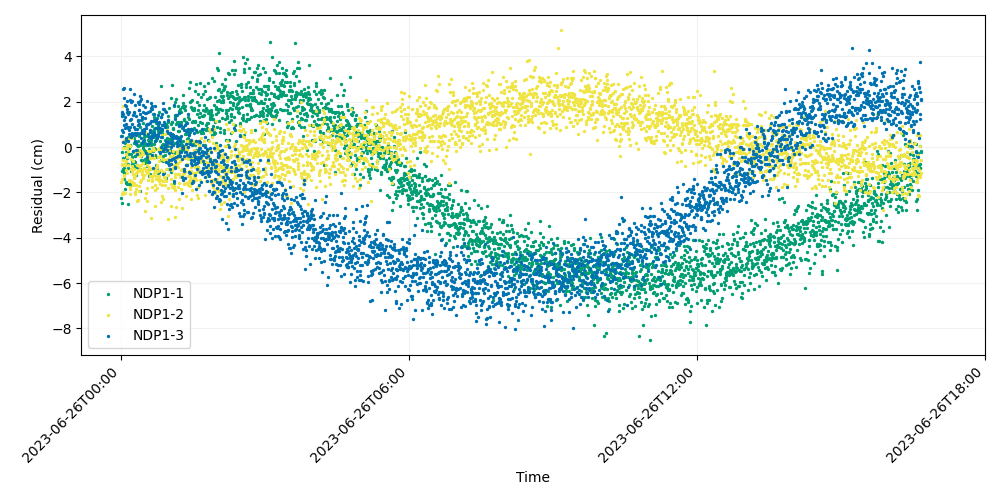

The table this chart was drawn from, first rows:
time, iso_string, NDP1-1, NDP1-2, NDP1-3
741009607, 2023-06-26T00:00:07.000, -2.255, -1.527, 0.4803
741009627, 2023-06-26T00:00:27.000, -0.2416, -0.7841, 0.746
741009647, 2023-06-26T00:00:47.000, -1.074, -1.389, 1.547
741009667, 2023-06-26T00:01:07.000, -2.474, -2.069, 1.378
741009687, 2023-06-26T00:01:27.000, 0.4957, -0.7531, 1.438
741009707, 2023-06-26T00:01:47.000, -0.9519, 1.826, 0.6739
741009727, 2023-06-26T00:02:07.000, -2.049, -0.05703, 0.2426
741009747, 2023-06-26T00:02:27.000, -1.047, -0.5692, 2.576
741009767, 2023-06-26T00:02:47.000, -0.4646, -1.968, 1.477
741009787, 2023-06-26T00:03:07.000, -1.149, 0.2945, 1.207
741009807, 2023-06-26T00:03:27.000, -0.9422, -1.26, 0.9628
741009827, 2023-06-26T00:03:47.000, -0.0005125, -0.06339, 2.594
741009847, 2023-06-26T00:04:07.000, -1.421, -1.232, 2.141
741009867, 2023-06-26T00:04:27.000, 0.1895, -2.014, 1.859
741009887, 2023-06-26T00:04:47.000, -0.7338, -0.7617, 0.8272
741009907, 2023-06-26T00:05:07.000, -1.845, -0.8102, 1.326
741009927, 2023-06-26T00:05:27.000, -1.598, -1.023, 1.005
741009947, 2023-06-26T00:05:47.000, -0.4356, -0.6117, 1.824
741009967, 2023-06-26T00:06:07.000, -0.209, -0.6167, 0.412
741009987, 2023-06-26T00:06:27.000, -1.526, -0.3097, 0.2991
741010007, 2023-06-26T00:06:47.000, -0.2759, 0.07947, 0.8639
741010027, 2023-06-26T00:07:07.000, -1.612, -0.4566, 1.537
741010047, 2023-06-26T00:07:27.000, -0.4882, -0.04325, 1.69
741010067, 2023-06-26T00:07:47.000, 0.347, -1.134, 2.035
741010087, 2023-06-26T00:08:07.000, -2.499, 0.2462, 0.2802
741010107, 2023-06-26T00:08:27.000, -0.9107, 0.3524, 0.874
741010127, 2023-06-26T00:08:47.000, 0.4404, -0.1561, 0.8328
741010147, 2023-06-26T00:09:07.000, -0.7405, -0.8086, 1.472
741010167, 2023-06-26T00:09:27.000, -0.03733, -1.46, 0.5607
741010187, 2023-06-26T00:09:47.000, -1.618, -1.479, 1.548
741010207, 2023-06-26T00:10:07.000, -0.3082, 0.11, 0.7597
741010227, 2023-06-26T00:10:27.000, 0.03649, -2.05, 0.8977
741010247, 2023-06-26T00:10:47.000, -1.678, -1.836, 2.575
741010267, 2023-06-26T00:11:07.000, 0.07698, -1.766, 1.185
741010287, 2023-06-26T00:11:27.000, 0.4394, 0.03854, 2.076
741010307, 2023-06-26T00:11:47.000, -0.9792, -0.9842, 0.5892
741010327, 2023-06-26T00:12:07.000, -0.3079, -1.497, 1.998
741010347, 2023-06-26T00:12:27.000, -1.524, -0.9876, 1.242
741010367, 2023-06-26T00:12:47.000, -1.071, -0.5308, 0.435
741010387, 2023-06-26T00:13:07.000, -0.6137, -0.8517, 0.5089
741010407, 2023-06-26T00:13:27.000, -0.7501, -1.063, 2.023
741010427, 2023-06-26T00:13:47.000, -0.4353, 0.4101, 1.009
741010447, 2023-06-26T00:14:07.000, -0.7955, -1.56, 0.636
741010467, 2023-06-26T00:14:27.000, -0.8444, -1.206, 1.42
741010487, 2023-06-26T00:14:47.000, -0.7977, -1.655, -0.1691
741010507, 2023-06-26T00:15:07.000, -0.1594, -0.6192, 0.5406
741010527, 2023-06-26T00:15:27.000, 0.3919, -0.962, 1.564
741010547, 2023-06-26T00:15:47.000, 0.1758, -1.567, 2.345
741010567, 2023-06-26T00:16:07.000, -0.2347, -1.38, 0.8962
741010587, 2023-06-26T00:16:27.000, -0.6332, -1.342, 1.507
741010607, 2023-06-26T00:16:47.000, 0.2119, -0.224, 1.85
741010627, 2023-06-26T00:17:07.000, -0.4069, -1.253, 0.5983
741010647, 2023-06-26T00:17:27.000, -0.4059, -1.98, 0.2586
741010667, 2023-06-26T00:17:47.000, -0.659, -2.058, 0.7934
741010687, 2023-06-26T00:18:07.000, -0.8995, -1.686, 0.5402
741010707, 2023-06-26T00:18:27.000, -1.222, -1.855, 0.1904
741010727, 2023-06-26T00:18:47.000, -0.8565, -1.125, 1.378
741010747, 2023-06-26T00:19:07.000, 0.1413, -0.1273, -0.1101
741010767, 2023-06-26T00:19:27.000, -0.7864, -0.7935, 0.625
741010787, 2023-06-26T00:19:47.000, 0.06812, -1.088, -0.32
... 2,940 more rows
